4-way image classification set "enhance_then_resize" from GitHub (brandonlch2904/Brain_Tumour_Detection); label vocabulary: glioma tumor, meningioma tumor, no tumor, pituitary tumor.

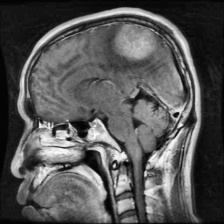
Label: meningioma tumor

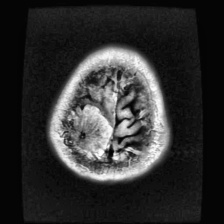
Label: meningioma tumor

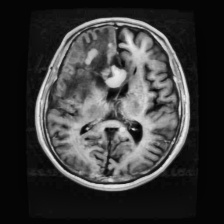
Label: glioma tumor

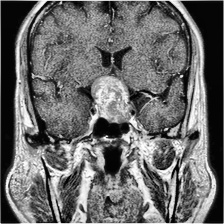
Label: pituitary tumor

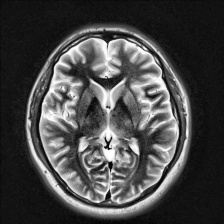
Label: no tumor

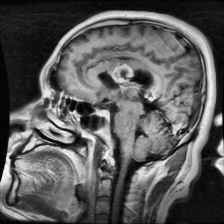
Label: glioma tumor
